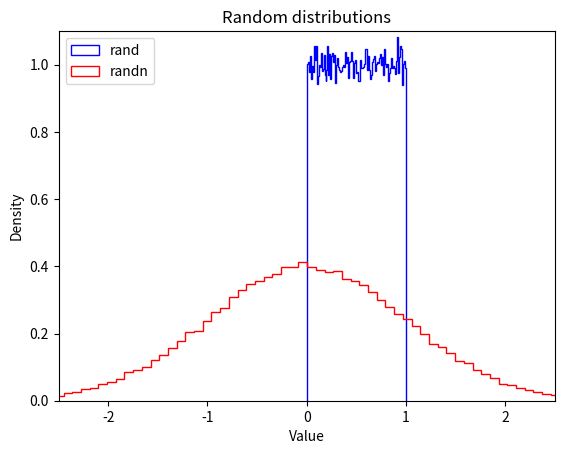

Source code (Python):
#!python
import numpy as np
import matplotlib.pyplot as plt

A = np.zeros(10)
B = np.zeros((3,4))
a = np.zeros((3,4))
print(a)
print("a.ndim={}\r\na.size={}".format(a.ndim,a.size))

print("np.zeros((2,3,4))")
print(np.zeros((2,3,4)))

print("type(np.zeros((3,4)))")
print(type(np.zeros((3,4))))

print("np.ones((3,4))")
print(np.ones((3,4)))

A=np.array([[1,2,3,4], [10, 20, 30, 40]])
print(A)


plt.hist(np.random.rand(100000), density=True, bins=100, histtype="step", color="blue", label="rand")
plt.hist(np.random.randn(100000), density=True, bins=100, histtype="step", color="red", label="randn")
plt.axis([-2.5, 2.5, 0, 1.1])
plt.legend(loc = "upper left")
plt.title("Random distributions")
plt.xlabel("Value")
plt.ylabel("Density")
plt.show()